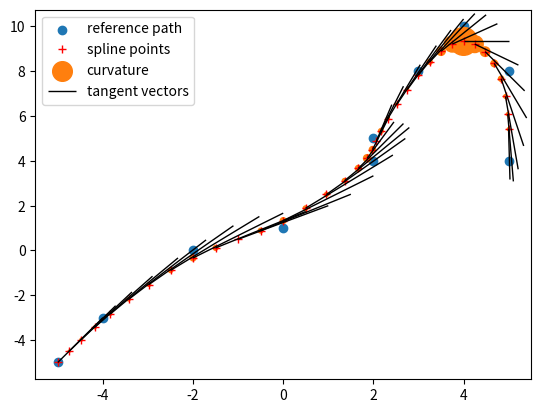

Write the Python code that produced this figure.
import matplotlib.pyplot as plt
import numpy as np
from matplotlib import collections  as mc

control_points = np.array([
    [-5, -5],
    [-4, -3],
    [-2, 0],
    [0, 1],
    [2, 4],
    [2, 5],
    [3, 8],
    [4, 10],
    [5, 8],
    [5, 6],
])

control_points = np.insert(control_points, 0, 2 * control_points[0] - control_points[1], axis=0)
control_points = np.insert(control_points, -1, 2 * control_points[-1] - control_points[-2], axis=0)

print(control_points)

BSpline_mat = 1/6 * np.array([
    [-1, 3, -3, 1],
    [3, -6, 0, 4],
    [-3, 3, 3, 1],
    [1, 0, 0, 0]
])

print('num_points:', control_points.shape[0])
n_s = control_points.shape[0] - 3
print('n_s:', n_s)

t_step = 0.25
t = np.arange(0, n_s, t_step)
spline_points = []
dspline_points = []
ddspline_points = []

for idx_t in range(len(t)):
    j = int(t[idx_t])
    t_frac = t[idx_t] - j
    print('j: ', j, ', t_frac: ', t_frac)
    tvec = np.array([[t_frac**3], [t_frac**2], [t_frac], [1.0]])
    dtvec = np.array([[3 * t_frac**2], [2 * t_frac], [1.0], [0.0]])
    ddtvec = np.array([[6 * t_frac], [2.0], [0.0], [0.0]])
    spline_points.append(np.squeeze(control_points[j:j+4].T @ BSpline_mat @ tvec))
    dspline_points.append(np.squeeze(control_points[j:j+4].T @ BSpline_mat @ dtvec))
    ddspline_points.append(np.squeeze(control_points[j:j+4].T @ BSpline_mat @ ddtvec))

spline_points = np.array(spline_points)
dspline_points = np.array(dspline_points)
ddspline_points = np.array(ddspline_points)
print('spline_points: ', spline_points)

curvatures = []
for i in range(spline_points.shape[0]):
    x_d = dspline_points[i, 0]
    y_d = dspline_points[i, 1]
    print('x_d, y_d: ', x_d, y_d)
    x_dd = ddspline_points[i, 0]
    y_dd = ddspline_points[i, 1]
    print('x_dd, y_dd: ', x_dd, y_dd)
    curv = (x_d * y_dd - y_d * x_dd)
    print('curv: ', curv)
    curv = curv / ((x_d**2 + y_d**2)**(3/2))
    curvatures.append(curv)
curvatures = np.array(curvatures)
abs_curvatures = np.abs(curvatures)

print('abs_curvatures: ', abs_curvatures)

fd_splines = []
for i in range(spline_points.shape[0]):
    fd_splines.append([(spline_points[i, 0], spline_points[i, 1]), 
                       (spline_points[i, 0] + dspline_points[i, 0], 
                        spline_points[i, 1] + dspline_points[i, 1])])

lc = mc.LineCollection(fd_splines, colors='k', linewidths=1, label='tangent vectors')
plt.scatter(control_points[1:-1, 0], control_points[1:-1, 1], label='reference path')
plt.plot(spline_points[:, 0], spline_points[:, 1], 'r+', label='spline points')
plt.scatter(spline_points[:, 0], spline_points[:, 1], s=100*abs_curvatures, label='curvature')
ax = plt.gca()
ax.add_collection(lc)
ax.legend()
plt.show()
